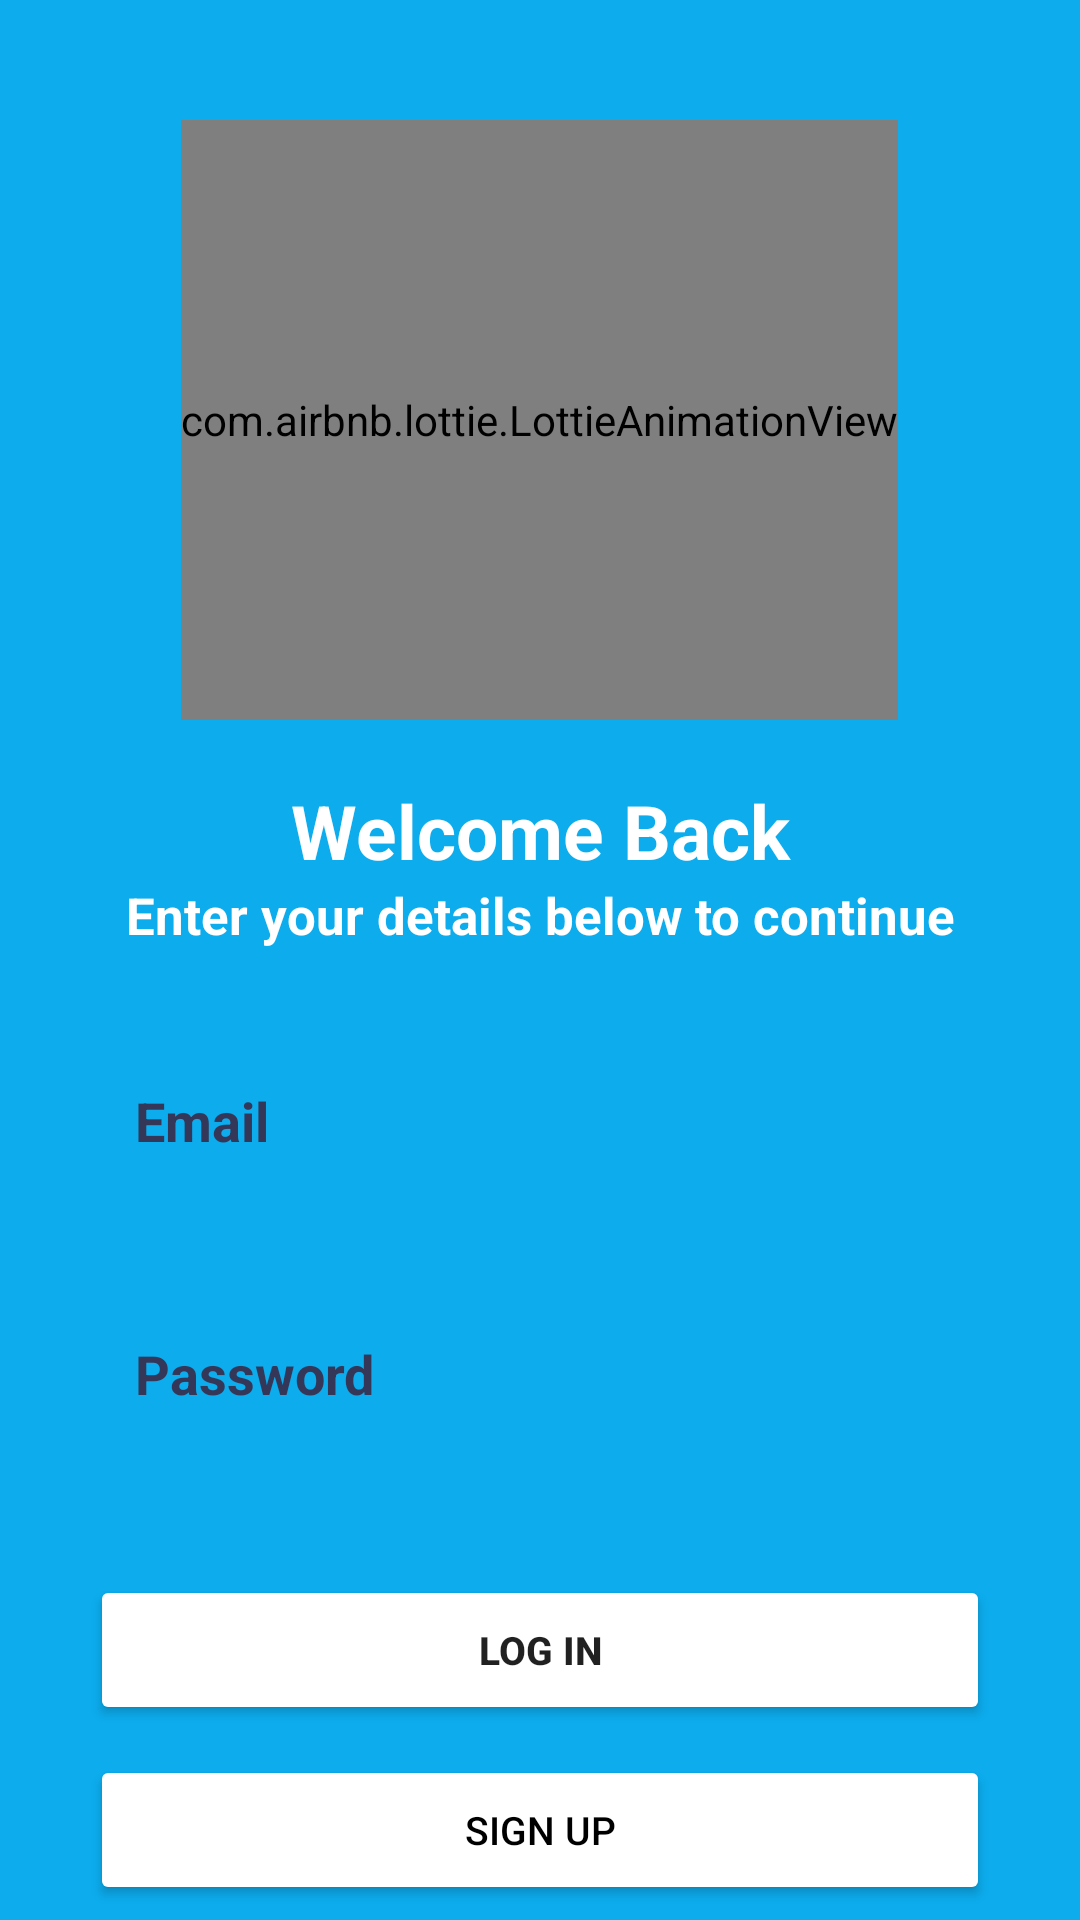

Android layout source for this screen:
<!-- AndroidManifest.xml: application theme Theme.RideKaro -->
<!-- res/layout/activity_driverlogin.xml -->
<?xml version="1.0" encoding="utf-8"?>
<androidx.constraintlayout.widget.ConstraintLayout xmlns:android="http://schemas.android.com/apk/res/android"
    xmlns:app="http://schemas.android.com/apk/res-auto"
    xmlns:tools="http://schemas.android.com/tools"
    android:layout_width="match_parent"
    android:layout_height="match_parent"
    android:background="@color/mainTheme"
    tools:context="com.usama.ridekaro.driverlogin">

























    <LinearLayout
        android:id="@+id/linearLayout2"
        android:layout_width="match_parent"
        android:layout_height="match_parent"
        android:orientation="vertical"
        tools:layout_editor_absoluteX="0dp"
        tools:layout_editor_absoluteY="280dp"
        tools:ignore="MissingConstraints">

        <com.airbnb.lottie.LottieAnimationView
            android:id="@+id/animation_view"
            android:layout_width="wrap_content"
            android:layout_height="200dp"
            android:layout_marginTop="40dp"
            android:layout_gravity="center"
            app:layout_constraintBottom_toTopOf="@+id/linearLayout2"
            app:layout_constraintEnd_toEndOf="parent"
            app:layout_constraintStart_toStartOf="parent"
            app:layout_constraintTop_toTopOf="parent"
            app:lottie_autoPlay="true"
            app:lottie_loop="true"
            app:lottie_rawRes="@raw/driverlogin" />


        <TextView
            android:layout_width="match_parent"
            android:layout_height="wrap_content"
            android:layout_centerHorizontal="true"
            android:layout_marginTop="20dp"
            android:text="Welcome Back"
            android:textAlignment="center"
            android:textColor="@color/white"
            android:textSize="25dp"
            android:textStyle="bold" />

        <TextView
            android:layout_width="match_parent"
            android:layout_height="wrap_content"

            android:layout_centerHorizontal="true"
            android:text="Enter your details below to continue"
            android:textAlignment="center"
            android:textColor="@color/white"
            android:textSize="17dp"
            android:textStyle="bold" />

        <EditText
            android:id="@+id/lg_email"
            android:layout_width="match_parent"
            android:layout_height="wrap_content"
            android:layout_marginStart="30dp"
            android:layout_marginTop="30dp"
            android:layout_marginEnd="30dp"
            android:background="@drawable/custom_edittext"
            android:hint="Email"
            android:imeOptions="actionNext"
            android:inputType="textEmailAddress"
            android:padding="15dp"
            android:textColor="#353758"
            android:textColorHint="#353758"
            android:textStyle="bold" />


        <EditText
            android:id="@+id/lg_pass"
            android:layout_width="match_parent"
            android:layout_height="wrap_content"
            android:layout_marginStart="30dp"
            android:layout_marginTop="30dp"
            android:layout_marginEnd="30dp"
            android:background="@drawable/custom_edittext"
            android:hint="Password"
            android:imeOptions="actionDone"
            android:inputType="textPassword"
            android:padding="15dp"
            android:textColor="#353758"
            android:textColorHint="#353758"
            android:textStyle="bold" />


        
        
        
        
        
        
        
        


        <Button
            android:id="@+id/lg_login"
            android:layout_width="match_parent"
            android:layout_height="50dp"
            android:layout_marginStart="30dp"
            android:layout_marginTop="40dp"
            android:layout_marginEnd="30dp"
            android:backgroundTint="@color/white"
            android:text="Log in"
            android:textSize="13dp"
            android:textStyle="bold" />


        <androidx.appcompat.widget.AppCompatButton
            android:id="@+id/lg_signup"
            android:layout_width="match_parent"
            android:layout_height="50dp"
            android:layout_marginStart="30dp"
            android:layout_marginTop="10dp"
            android:layout_marginEnd="30dp"
            android:backgroundTint="@color/white"
            android:text="Sign up"
            android:textColor="@color/black"
            android:textSize="13dp" />

        <RelativeLayout
            android:layout_width="match_parent"
            android:layout_height="match_parent"
            android:layout_marginTop="60dp"/>



    </LinearLayout>


</androidx.constraintlayout.widget.ConstraintLayout>
<!-- resources referenced by this layout -->
<resources>
  <color name="black">#FF000000</color>
  <color name="mainTheme">#0CACED</color>
  <color name="white">#FFFFFFFF</color>
  
  
      /*all colors here*/
  <style name="Theme.RideKaro" parent="Theme.AppCompat.Light.NoActionBar">
          
          <item name="colorPrimary">@color/yellow</item>
          <item name="colorPrimaryVariant">@color/yellow</item>
          <item name="colorOnPrimary">@color/white</item>
          
          <item name="colorSecondary">@color/teal_200</item>
          <item name="colorSecondaryVariant">@color/teal_700</item>
          <item name="colorOnSecondary">@color/black</item>
          
          <item name="android:statusBarColor" tools:targetApi="l">?attr/colorPrimaryVariant</item>
          <item name="bottomSheetDialogTheme">@style/AppBottomSheetDialogTheme</item>
          
      </style>
  <color name="yellow">#0CACED</color>
  <color name="teal_200">#FF03DAC5</color>
  <color name="teal_700">#FF018786</color>
  <style name="AppBottomSheetDialogTheme" parent="Theme.Design.Light.BottomSheetDialog">
          <item name="bottomSheetStyle">@style/AppModalStyle</item>
      </style>
  <style name="AppModalStyle" parent="Widget.Design.BottomSheet.Modal">
          <item name="android:background">@drawable/bottom_bg</item>
      </style>
</resources>
